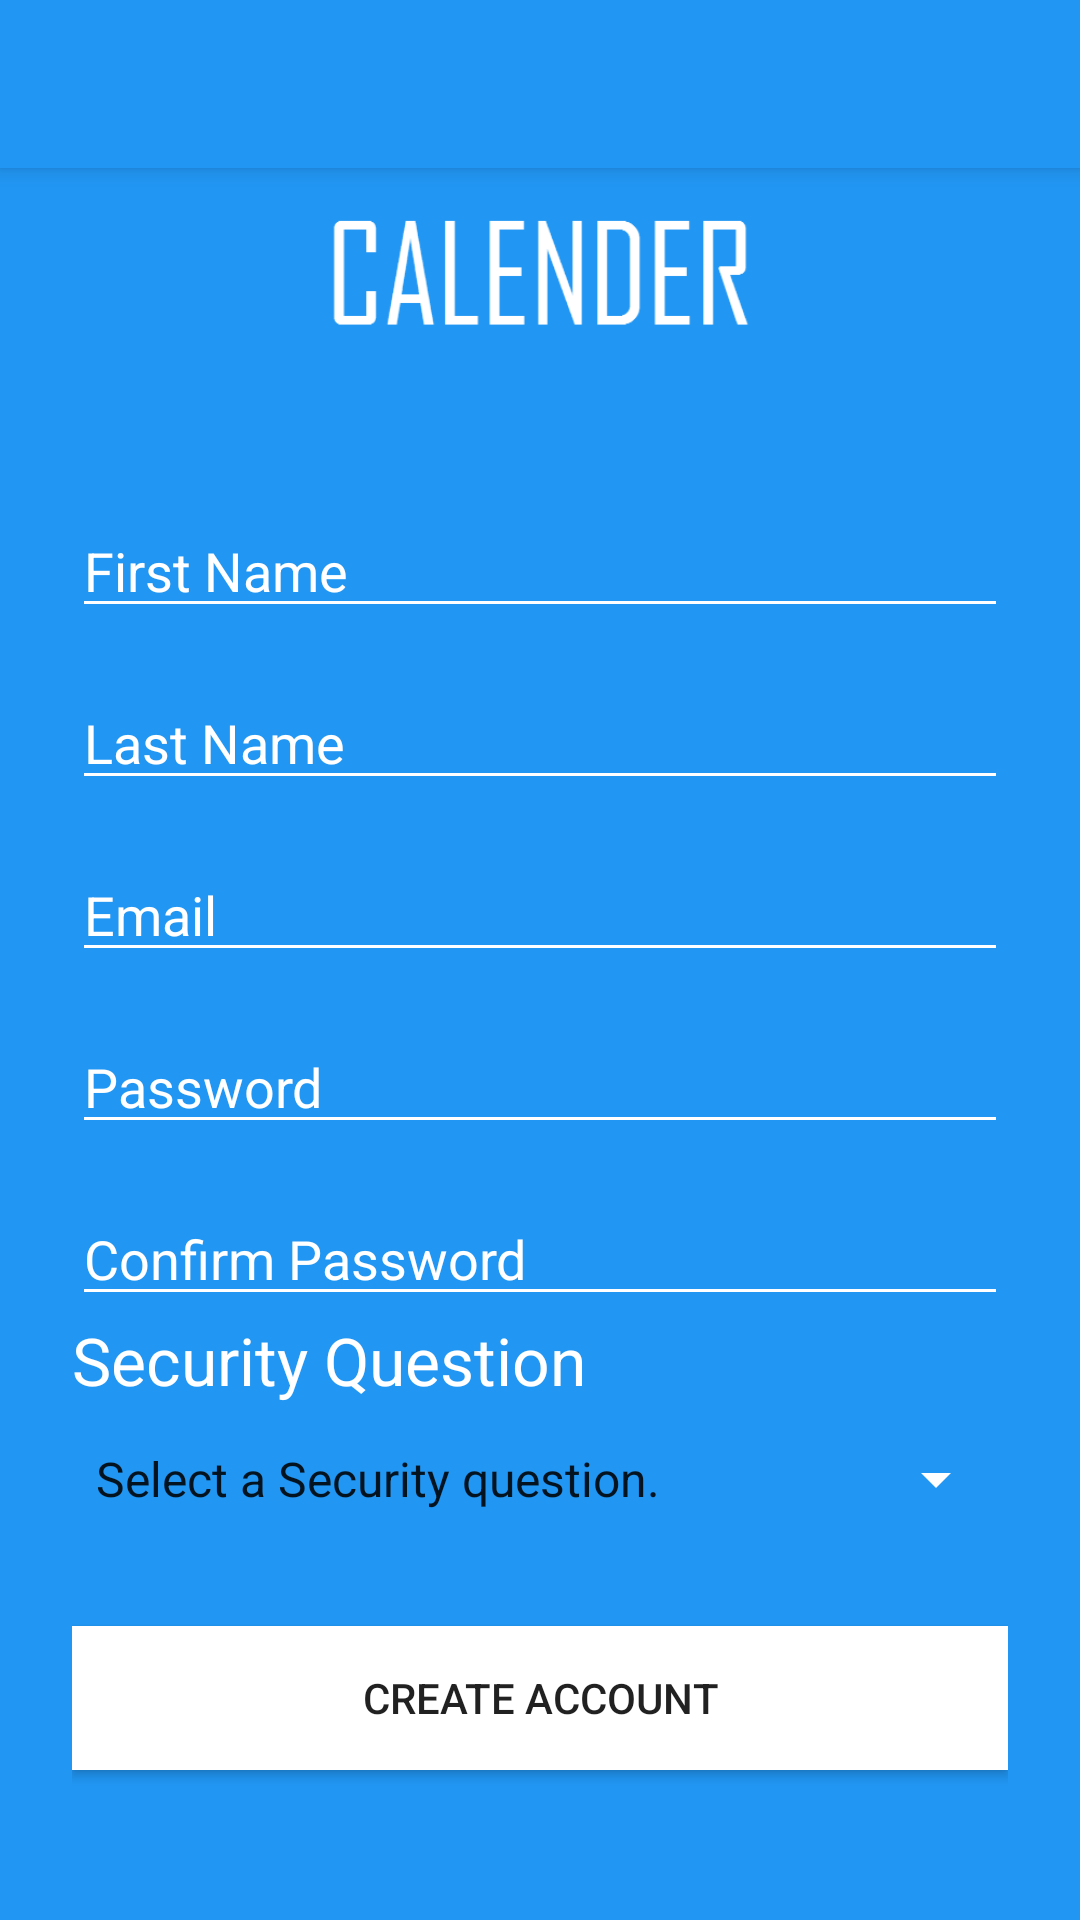

The Android layout XML behind this screen, and the referenced resources:
<!-- AndroidManifest.xml: application theme AppTheme -->
<!-- res/layout/activity_create_login.xml -->
<?xml version="1.0" encoding="utf-8"?>
<android.support.design.widget.CoordinatorLayout xmlns:android="http://schemas.android.com/apk/res/android"
    xmlns:app="http://schemas.android.com/apk/res-auto"
    xmlns:tools="http://schemas.android.com/tools"
    android:layout_width="match_parent"
    android:layout_height="match_parent"
    android:fitsSystemWindows="true"
    tools:context="taylor.calio.com.CreateLoginActivity">

    <android.support.design.widget.AppBarLayout
        android:layout_width="match_parent"
        android:layout_height="wrap_content"
        android:theme="@style/AppTheme.AppBarOverlay">

        <android.support.v7.widget.Toolbar
            android:id="@+id/toolbar"
            android:layout_width="match_parent"
            android:layout_height="?attr/actionBarSize"
            android:background="?attr/colorPrimary"
            app:popupTheme="@style/AppTheme.PopupOverlay" />

    </android.support.design.widget.AppBarLayout>

    <include layout="@layout/content_create_login" />

</android.support.design.widget.CoordinatorLayout>
<!-- res/layout/content_create_login.xml (included above) -->
<?xml version="1.0" encoding="utf-8"?>
<ScrollView android:fitsSystemWindows="true" android:layout_height="fill_parent" android:layout_width="fill_parent" xmlns:android="http://schemas.android.com/apk/res/android"
    android:background="@color/colorPrimary" android:id="@+id/login_form">
    <LinearLayout android:layout_height="wrap_content" android:layout_width="match_parent" android:paddingRight="24dp" android:paddingLeft="24dp" android:paddingTop="56dp" android:orientation="vertical">
        <ImageView android:layout_height="72dp" android:layout_width="wrap_content" android:layout_gravity="center_horizontal" android:layout_marginBottom="24dp" android:src="@drawable/logo"/>

        <ProgressBar android:id="@+id/login_progress" style="?android:attr/progressBarStyleLarge"
            android:layout_width="wrap_content" android:layout_height="wrap_content"
            android:layout_marginBottom="8dp" android:visibility="gone" />

        <android.support.design.widget.TextInputLayout
            android:layout_height="wrap_content"
            android:layout_width="match_parent"
            android:layout_marginBottom="8dp"
            android:layout_marginTop="8dp"/>
        <EditText android:layout_height="wrap_content"
            android:layout_width="match_parent"
            android:hint="First Name"
            android:inputType="textEmailAddress"
            android:id="@+id/input_firstname"
            android:textColor="#ffffff"
            android:textColorHint="#ffffff"
            android:backgroundTint="#ffffff"
            android:editable="false" />

        <android.support.design.widget.TextInputLayout
            android:layout_height="wrap_content"
            android:layout_width="match_parent"
            android:layout_marginBottom="8dp"
            android:layout_marginTop="8dp"/>
        <EditText android:layout_height="wrap_content"
            android:layout_width="match_parent"
            android:hint="Last Name"
            android:inputType="textEmailAddress"
            android:id="@+id/input_lastname"
            android:textColor="#ffffff"
            android:textColorHint="#ffffff"
            android:backgroundTint="#ffffff"
            android:editable="false" />

        <android.support.design.widget.TextInputLayout
            android:layout_height="wrap_content"
            android:layout_width="match_parent"
            android:layout_marginBottom="8dp"
            android:layout_marginTop="8dp"/>
            <EditText android:layout_height="wrap_content"
                android:layout_width="match_parent"
                android:hint="Email"
                android:inputType="textEmailAddress"
                android:id="@+id/input_email"
                android:textColor="#ffffff"
                android:textColorHint="#ffffff"
                android:backgroundTint="#ffffff"
                android:editable="false" />

        <android.support.design.widget.TextInputLayout
            android:layout_height="wrap_content"
            android:layout_width="match_parent"
            android:layout_marginBottom="8dp"
            android:layout_marginTop="8dp"/>
            <EditText
                android:layout_height="wrap_content"
                android:layout_width="match_parent"
                android:hint="Password"
                android:inputType="textPassword"
                android:id="@+id/input_password"
                android:textColor="#ffffff"
                android:textColorHint="#ffffff"
                android:backgroundTint="#ffffff" />

        <android.support.design.widget.TextInputLayout
            android:layout_height="wrap_content"
            android:layout_width="match_parent"
            android:layout_marginBottom="8dp"
            android:layout_marginTop="8dp"/>
        <EditText
            android:layout_height="wrap_content"
            android:layout_width="match_parent"
            android:hint="Confirm Password"
            android:inputType="textPassword"
            android:id="@+id/input_confirmpass"
            android:textColor="#ffffff"
            android:textColorHint="#ffffff"
            android:backgroundTint="#ffffff" />

               <TextView
                    android:layout_width="match_parent"
                    android:layout_height="wrap_content"
                    android:textAppearance="?android:attr/textAppearanceLarge"
                    android:text="Security Question"
                    android:id="@+id/securityText"
                    android:layout_gravity="center_horizontal"
                    android:textColor="#ffffff" />

                <Spinner
                    android:layout_width="match_parent"
                    android:layout_height="wrap_content"
                    android:id="@+id/spinner_question"
                    android:layout_gravity="center_horizontal"

                    android:entries="@array/loginQuestions"
                    android:backgroundTint="#ffffff"
                    android:dropDownSelector="#ffffff"
                    android:foregroundTint="#ffffff"
                    android:spinnerMode="dropdown"
                    android:foreground="#ffffff"
                    android:minHeight="50dp" />


        <android.support.v7.widget.AppCompatButton
            android:layout_height="wrap_content"
            android:layout_width="fill_parent"
            android:layout_marginBottom="24dp"
            android:layout_marginTop="24dp"
            android:id="@+id/btn_create"
            android:text="Create Account"
            android:padding="12dp"
            android:background="#ffffff" />



    </LinearLayout>
</ScrollView>
<!-- resources referenced by this layout -->
<resources>
  <string-array name="loginQuestions">
          <item>Select a Security question.</item>
          <item>What is your first pets name</item>
          <item>Who is your mommy</item>
          <item>Who is your Daddy</item>
          <item>What is your first car</item>
      </string-array>
  <color name="colorPrimary">#2196F3</color>
  <!-- drawable logo: png bitmap (drawable, 3041 bytes) -->
  <style name="AppTheme.AppBarOverlay" parent="ThemeOverlay.AppCompat.Dark.ActionBar" />
  <style name="AppTheme.PopupOverlay" parent="ThemeOverlay.AppCompat.Light" />
  <style name="AppTheme" parent="Theme.AppCompat.Light.NoActionBar">
          
          <item name="colorPrimary">@color/colorPrimary</item>
          <item name="colorPrimaryDark">@color/colorPrimaryDark</item>
          <item name="colorAccent">@color/colorAccent</item>
          <item name="android:statusBarColor">@android:color/transparent</item>
      </style>
  <color name="colorPrimaryDark">#1976D2</color>
  <color name="colorAccent">#CDDC39</color>
</resources>
